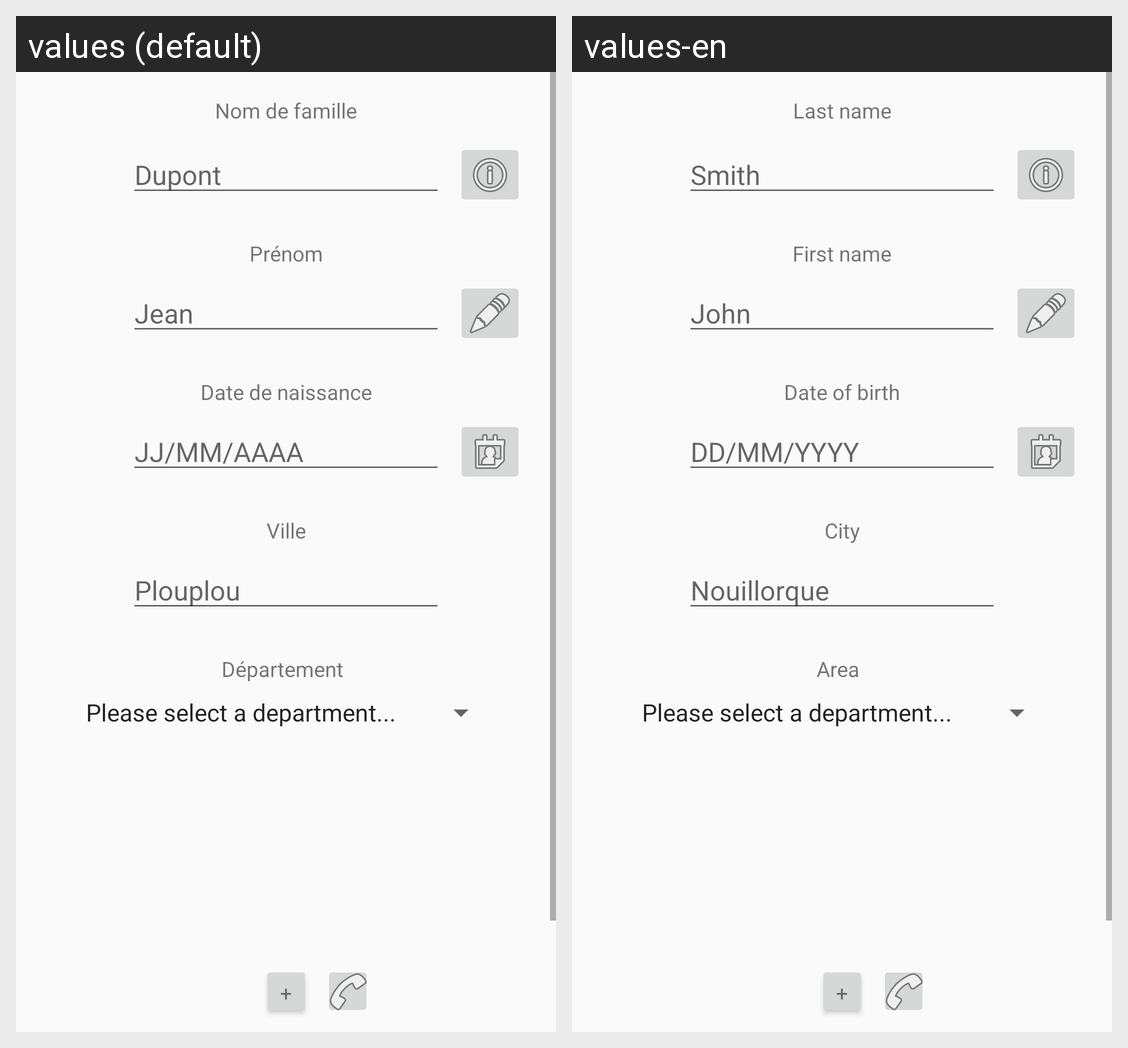

For this localized Android screen grid, give each drawn string resource with its value in every locale shown.
Android screen res/layout/activity_main.xml rendered under 2 locales, left to right: values (default), values-en. Device: Nexus 5 (rendered at 1080×1920; each locale shown at half size, 540×960, under a caption strip naming it); theme AppTheme.
Strings drawn on this screen, with the default value and each locale's value (text and hints the layout hard-codes, and strings that could not be matched under every locale, appear in the picture but are not listed):

last_name
  values: Nom de famille
  values-en: Last name

first_name
  values: Prénom
  values-en: First name

birthdate
  values: Date de naissance
  values-en: Date of birth

city
  values: Ville
  values-en: City

department
  values: Département
  values-en: Area

default_last_name
  values: Dupont
  values-en: Smith

default_first_name
  values: Jean
  values-en: John

default_city
  values: Plouplou
  values-en: Nouillorque

default_date
  values: JJ/MM/AAAA
  values-en: DD/MM/YYYY

add_phone
  values: +
  values-en: +
